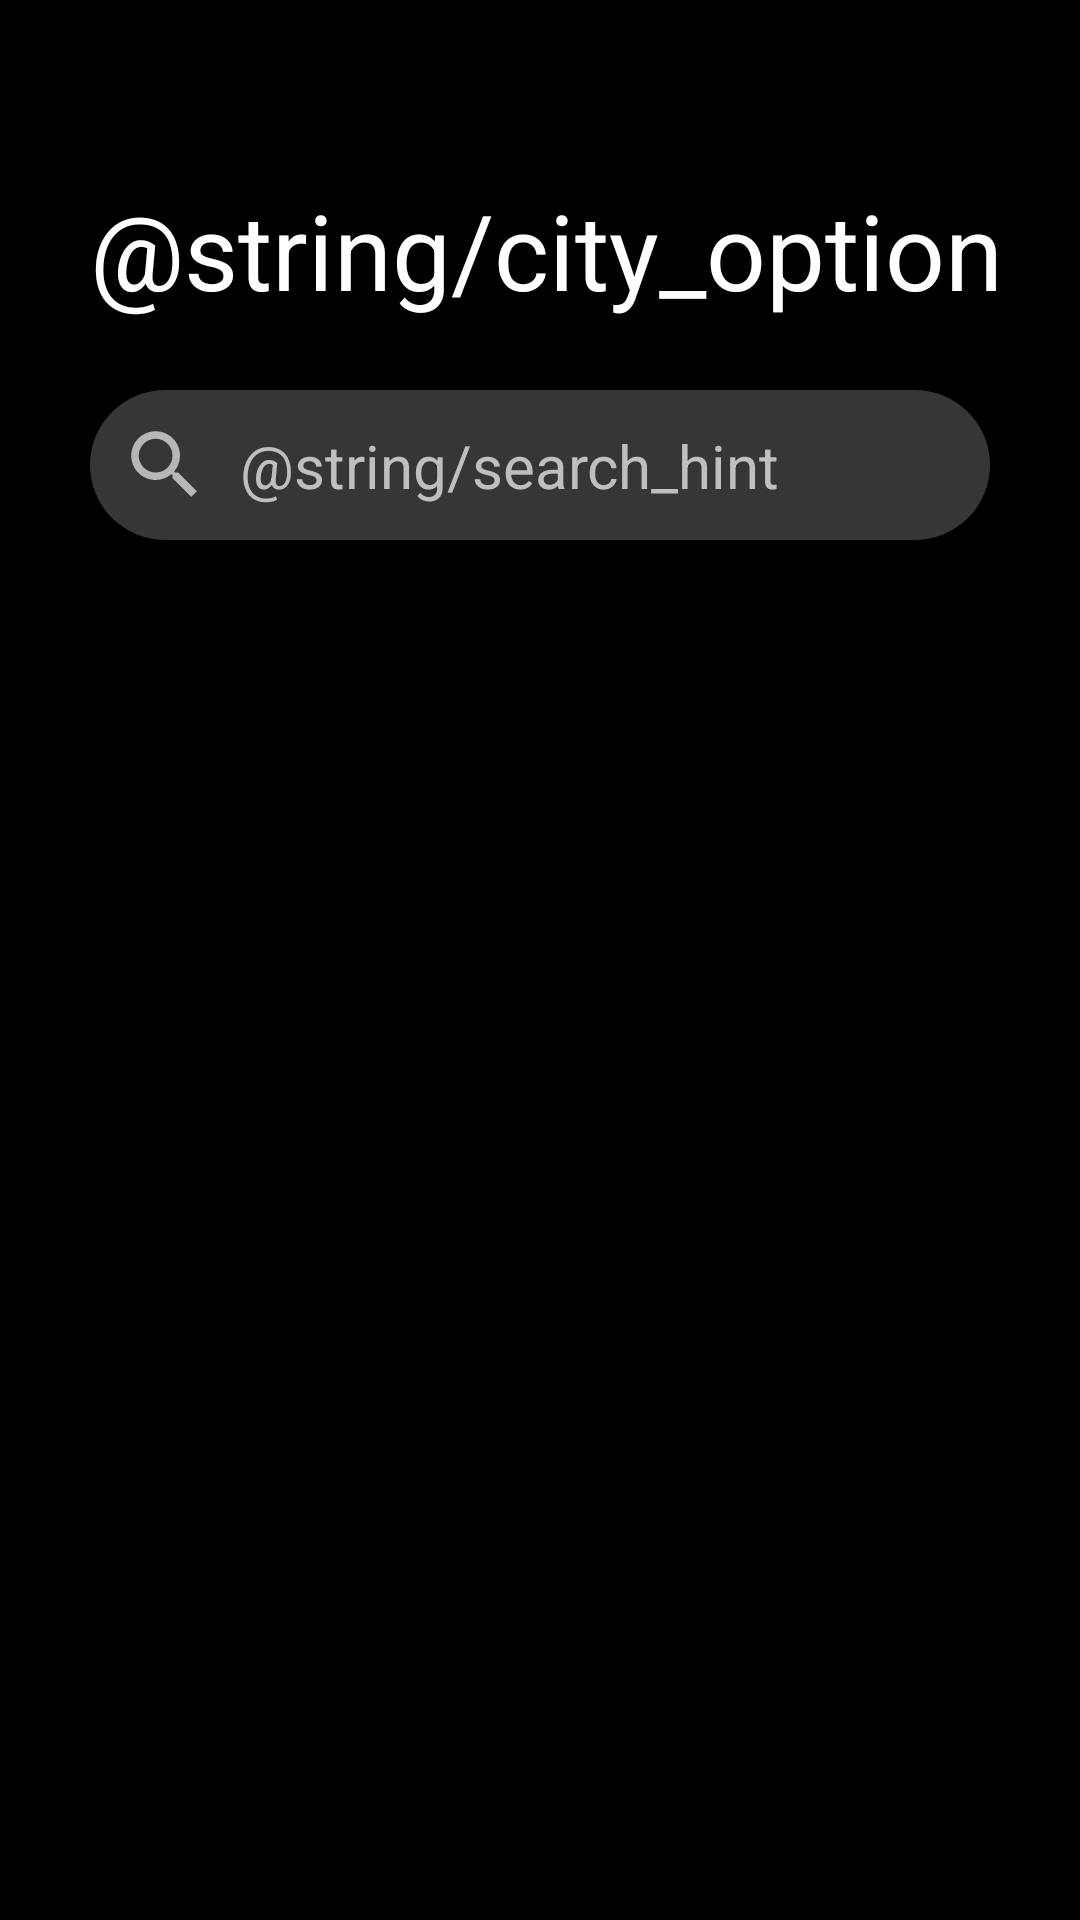

This screen was rendered from an Android layout file. Write that file and the resources it references.
<!-- AndroidManifest.xml: application theme Theme.MyArchitecture -->
<!-- res/layout/fragment_city_option.xml -->
<?xml version="1.0" encoding="utf-8"?>
<androidx.constraintlayout.widget.ConstraintLayout xmlns:android="http://schemas.android.com/apk/res/android"
    xmlns:app="http://schemas.android.com/apk/res-auto"
    xmlns:tools="http://schemas.android.com/tools"
    android:layout_width="match_parent"
    android:layout_height="match_parent"
    android:background="@color/black"
    tools:context="com.lunacattus.app.presentation.features.weather.ui.page.CityOptionFragment">

    <TextView
        android:layout_width="wrap_content"
        android:layout_height="wrap_content"
        android:layout_marginStart="30dp"
        android:layout_marginTop="60dp"
        android:text="@string/city_option"
        android:textColor="@color/white"
        android:textSize="35sp"
        app:layout_constraintStart_toStartOf="parent"
        app:layout_constraintTop_toTopOf="parent" />

    <androidx.constraintlayout.widget.ConstraintLayout
        android:id="@+id/search_view"
        android:layout_width="0dp"
        android:layout_height="50dp"
        android:layout_marginStart="30dp"
        android:layout_marginTop="130dp"
        android:layout_marginEnd="30dp"
        android:background="@drawable/bg_search"
        app:layout_constraintEnd_toEndOf="parent"
        app:layout_constraintStart_toStartOf="parent"
        app:layout_constraintTop_toTopOf="parent">

        <ImageView
            android:id="@+id/ic_search"
            android:layout_width="30dp"
            android:layout_height="30dp"
            android:layout_marginStart="10dp"
            android:src="@drawable/ic_search_24"
            app:layout_constraintBottom_toBottomOf="parent"
            app:layout_constraintStart_toStartOf="parent"
            app:layout_constraintTop_toTopOf="parent" />

        <TextView
            android:layout_width="0dp"
            android:layout_height="35dp"
            android:layout_marginStart="10dp"
            android:layout_marginEnd="40dp"
            android:background="@android:color/transparent"
            android:gravity="center_vertical"
            android:hint="@string/search_hint"
            android:textColorHint="#bfbfbf"
            android:textSize="20sp"
            app:layout_constraintBottom_toBottomOf="parent"
            app:layout_constraintEnd_toEndOf="parent"
            app:layout_constraintStart_toEndOf="@+id/ic_search"
            app:layout_constraintTop_toTopOf="parent" />

    </androidx.constraintlayout.widget.ConstraintLayout>

    <androidx.recyclerview.widget.RecyclerView
        android:id="@+id/city_list"
        android:layout_width="0dp"
        android:layout_height="0dp"
        android:layout_marginTop="20dp"
        android:layout_marginBottom="40dp"
        app:layout_constraintBottom_toBottomOf="parent"
        app:layout_constraintEnd_toEndOf="@id/search_view"
        app:layout_constraintStart_toStartOf="@+id/search_view"
        app:layout_constraintTop_toBottomOf="@+id/search_view" />
</androidx.constraintlayout.widget.ConstraintLayout>
<!-- resources referenced by this layout -->
<resources>
  <color name="black">#FF000000</color>
  <color name="white">#FFFFFFFF</color>
  <!-- drawable bg_search (drawable) -->
  <?xml version="1.0" encoding="utf-8"?>
  
  <shape xmlns:android="http://schemas.android.com/apk/res/android">
      <solid android:color="#995B5A5A" />
      <corners android:radius="40dp" />
  </shape>
  <!-- drawable ic_search_24 (drawable) -->
  <vector xmlns:android="http://schemas.android.com/apk/res/android"
      android:width="24dp"
      android:height="24dp"
      android:tint="#CCFFFFFF"
      android:viewportWidth="24"
      android:viewportHeight="24">
  
      <path
          android:fillColor="#CCFFFFFF"
          android:pathData="M15.5,14h-0.79l-0.28,-0.27C15.41,12.59 16,11.11 16,9.5 16,5.91 13.09,3 9.5,3S3,5.91 3,9.5 5.91,16 9.5,16c1.61,0 3.09,-0.59 4.23,-1.57l0.27,0.28v0.79l5,4.99L20.49,19l-4.99,-5zM9.5,14C7.01,14 5,11.99 5,9.5S7.01,5 9.5,5 14,7.01 14,9.5 11.99,14 9.5,14z" />
  
  </vector>
  <style name="Theme.MyArchitecture" parent="Base.Theme.MyArchitecture">
          <item name="android:windowSplashScreenAnimatedIcon">@drawable/logo</item>
      </style>
  <style name="Base.Theme.MyArchitecture" parent="Theme.AppCompat.DayNight.NoActionBar">
          
          
          <item name="android:windowSplashScreenBackground">#FFFFFF</item>
      </style>
  <!-- drawable logo: png bitmap (drawable, 29842 bytes) -->
</resources>
